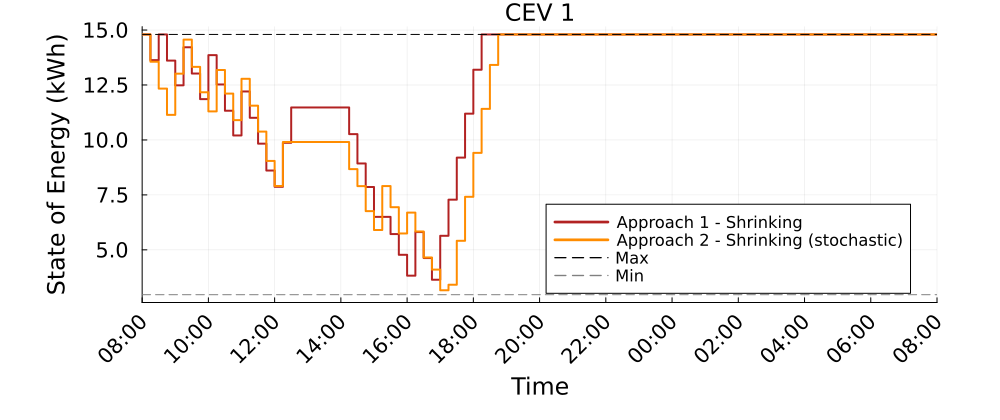

Values plotted in this chart, from the file beside it:
Time_Period, CEV_1_A1S_kWh, CEV_1_A2S_kWh
1, 14.8, 14.8
2, 13.63, 13.56
3, 14.8, 12.34
4, 13.61, 11.14
5, 12.49, 13.01
6, 14.22, 14.57
7, 13.02, 13.32
8, 11.86, 12.17
9, 13.86, 11.3
10, 12.52, 13.18
11, 11.33, 12.11
12, 10.2, 10.9
13, 12.2, 12.78
14, 11.01, 11.56
15, 9.831, 10.38
16, 8.609, 9.046
17, 7.869, 7.906
18, 9.869, 9.906
19, 11.48, 9.906
20, 11.48, 9.906
21, 11.48, 9.906
22, 11.48, 9.906
23, 11.48, 9.906
24, 11.48, 9.906
25, 11.48, 9.906
26, 10.26, 8.672
27, 8.93, 7.9
28, 7.861, 6.763
29, 6.5, 5.903
30, 6.5, 7.903
31, 5.717, 6.941
32, 4.775, 5.746
33, 3.826, 6.695
34, 5.81, 5.835
35, 4.628, 4.653
36, 3.64, 4.102
37, 5.64, 3.16
38, 7.282, 3.413
39, 9.196, 5.413
40, 11.2, 7.413
41, 13.2, 9.413
42, 14.8, 11.41
43, 14.8, 13.41
44, 14.8, 14.8
45, 14.8, 14.8
46, 14.8, 14.8
47, 14.8, 14.8
48, 14.8, 14.8
49, 14.8, 14.8
50, 14.8, 14.8
51, 14.8, 14.8
52, 14.8, 14.8
53, 14.8, 14.8
54, 14.8, 14.8
55, 14.8, 14.8
56, 14.8, 14.8
57, 14.8, 14.8
58, 14.8, 14.8
59, 14.8, 14.8
60, 14.8, 14.8
... 37 more rows
